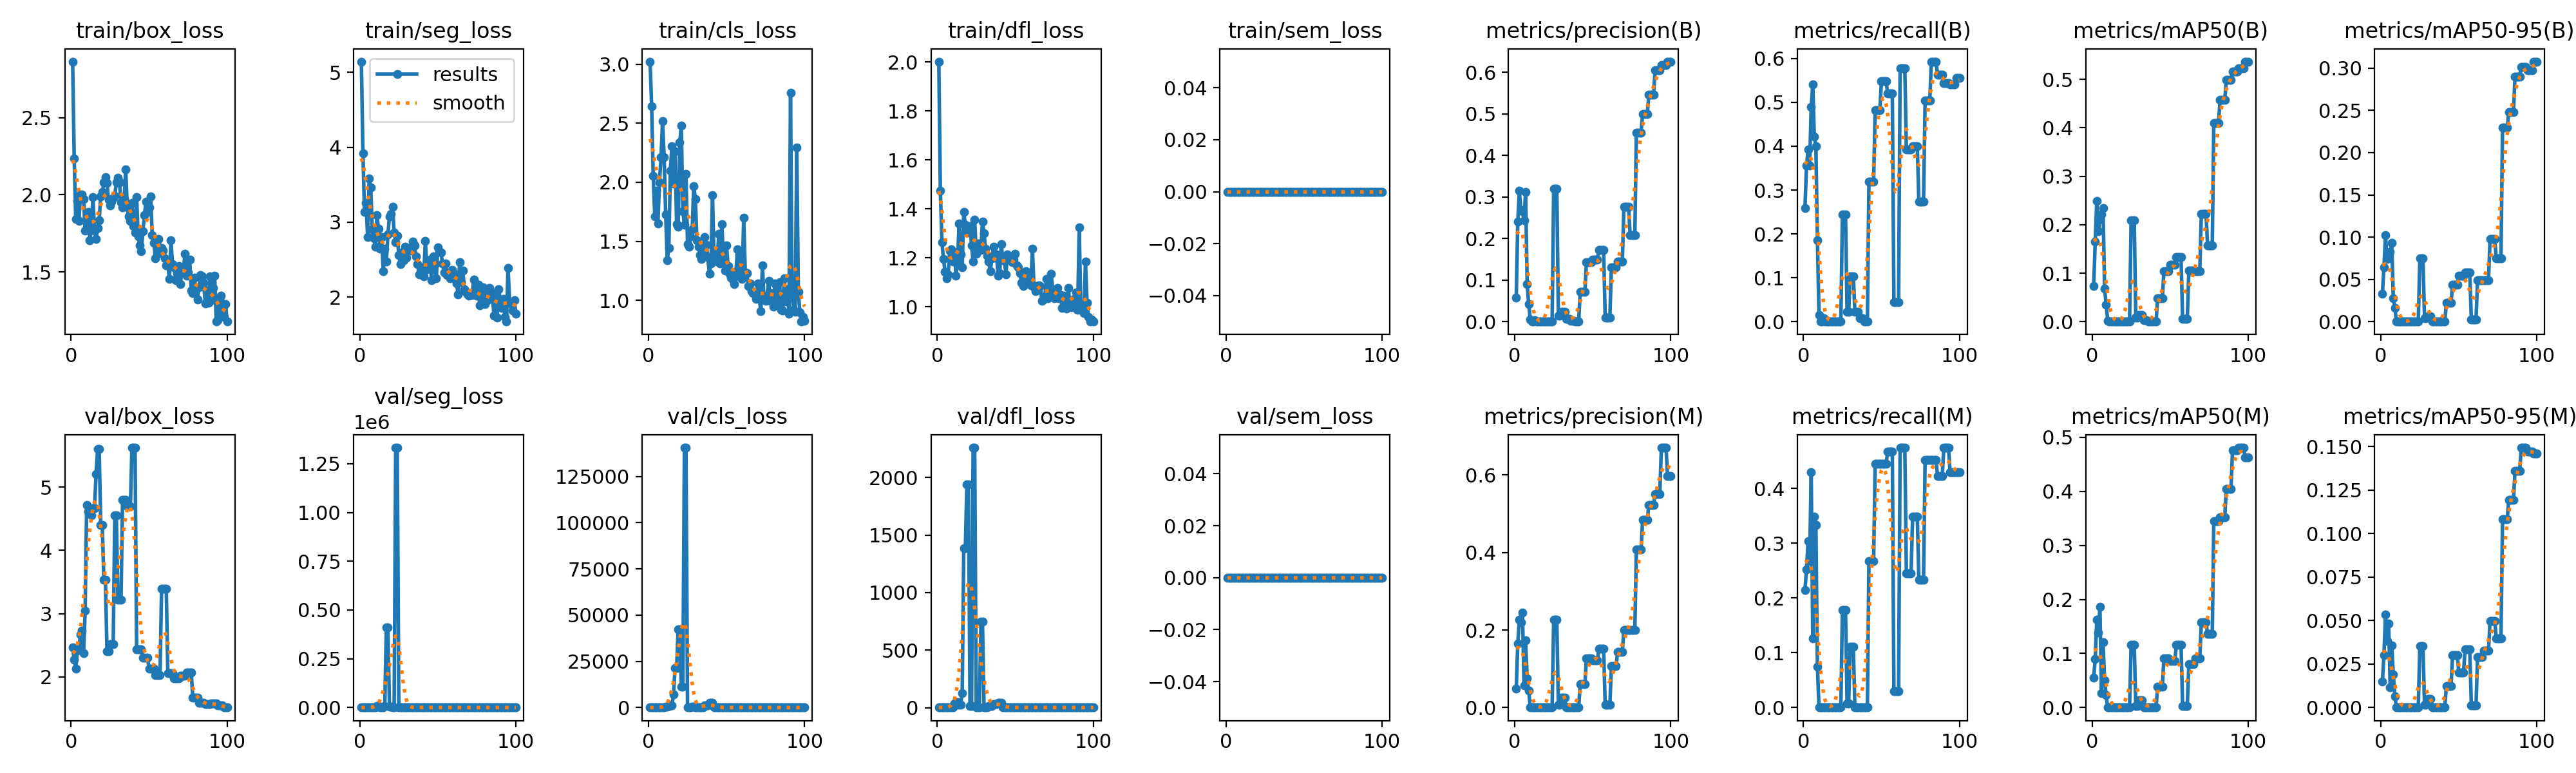

Source data for this figure (header and first rows):
epoch, time, train/box_loss, train/seg_loss, train/cls_loss, train/dfl_loss, train/sem_loss, metrics/precision(B), metrics/recall(B), metrics/mAP50(B), metrics/mAP50-95(B), metrics/precision(M), metrics/recall(M), metrics/mAP50(M), metrics/mAP50-95(M), val/box_loss, val/seg_loss, val/cls_loss, val/dfl_loss, val/sem_loss, lr/pg0, lr/pg1, lr/pg2
1, 41.63, 2.863, 5.141, 3.021, 2.001, 0, 0.05833, 0.2593, 0.07329, 0.03301, 0.04833, 0.2148, 0.05571, 0.01487, 2.467, 3.856, 2.466, 1.456, 0, 2e-05, 2e-05, 2e-05
2, 87.12, 2.234, 3.919, 2.644, 1.475, 0, 0.2407, 0.3556, 0.1656, 0.06429, 0.165, 0.2519, 0.09022, 0.02999, 2.274, 3.12, 2.318, 1.141, 0, 5.9406e-05, 5.9406e-05, 5.9406e-05
3, 130.9, 1.843, 3.137, 2.054, 1.264, 0, 0.3148, 0.3926, 0.2488, 0.102, 0.2268, 0.3037, 0.1628, 0.05355, 2.135, 2.57, 5.878, 1.201, 0, 9.802e-05, 9.802e-05, 9.802e-05
4, 175.6, 1.959, 3.26, 1.713, 1.196, 0, 0.2682, 0.3556, 0.1866, 0.07433, 0.2206, 0.2667, 0.1385, 0.03842, 2.418, 2.896, 2.095, 1.489, 0, 0.0001358, 0.0001358, 0.0001358
5, 218.2, 1.829, 2.804, 1.931, 1.144, 0, 0.2655, 0.4889, 0.2117, 0.08148, 0.2443, 0.4296, 0.1859, 0.04842, 2.444, 2.907, 5.197, 1.444, 0, 0.0001729, 0.0001729, 0.0001729
6, 262, 2, 3.584, 1.648, 1.115, 0, 0.243, 0.5407, 0.221, 0.08227, 0.05657, 0.1259, 0.02707, 0.01163, 2.672, 5.544, 10.92, 1.535, 0, 0.0002091, 0.0002091, 0.0002091
7, 305.7, 2, 3.463, 1.998, 1.133, 0, 0.3121, 0.4222, 0.2342, 0.09317, 0.1735, 0.3482, 0.121, 0.03565, 2.728, 3.773, 2.91, 1.627, 0, 0.0002446, 0.0002446, 0.0002446
8, 347.5, 1.971, 2.902, 2.212, 1.23, 0, 0.09, 0.4, 0.0682, 0.02748, 0.075, 0.3333, 0.05107, 0.01902, 2.372, 3.904, 2.944, 1.428, 0, 0.0002792, 0.0002792, 0.0002792
9, 389, 1.767, 2.782, 2.516, 1.234, 0, 0.04167, 0.1852, 0.03531, 0.0163, 0.04419, 0.07407, 0.0226, 0.00655, 3.045, 15.77, 3.202, 1.921, 0, 0.0003131, 0.0003131, 0.0003131
10, 432.1, 1.79, 2.67, 2.21, 1.185, 0, 0.00443, 0.01481, 0.00174, 0.00043, 0, 0, 0, 0, 4.715, 46.33, 4.732, 4.491, 0, 0.0003461, 0.0003461, 0.0003461
11, 474.6, 1.889, 3.089, 1.725, 1.225, 0, 0, 0, 0, 0, 0, 0, 0, 0, 4.618, 9059, 408, 38.23, 0, 0.0003784, 0.0003784, 0.0003784
12, 517.3, 1.704, 2.909, 1.337, 1.126, 0, 0, 0, 0, 0, 0, 0, 0, 0, 4.618, 9059, 408, 38.23, 0, 0.0004099, 0.0004099, 0.0004099
13, 559.7, 1.771, 2.645, 1.441, 1.187, 0, 0.00333, 0.00741, 0.00088, 0.00026, 0, 0, 0, 0, 4.557, 1566, 843.8, 48.34, 0, 0.0004406, 0.0004406, 0.0004406
14, 601.8, 1.985, 2.803, 2.1, 1.34, 0, 0, 0, 0, 0, 0, 0, 0, 0, 4.663, 595.1, 1234, 28.04, 0, 0.0004705, 0.0004705, 0.0004705
15, 644.2, 1.768, 2.341, 2.306, 1.215, 0, 0, 0, 0, 0, 0, 0, 0, 0, 4.663, 595.1, 1234, 28.04, 0, 0.0004996, 0.0004996, 0.0004996
16, 686.4, 1.715, 2.646, 1.987, 1.162, 0, 0, 0, 0, 0, 0, 0, 0, 0, 5.202, 7198, 7118, 125.6, 0, 0.0005279, 0.0005279, 0.0005279
17, 727.8, 1.785, 2.471, 2.262, 1.389, 0, 0, 0, 0, 0, 0, 0, 0, 0, 5.601, 411194, 21455, 1384, 0, 0.0005555, 0.0005555, 0.0005555
18, 769.7, 1.835, 2.833, 1.647, 1.336, 0, 0, 0, 0, 0, 0, 0, 0, 0, 5.601, 411194, 21455, 1384, 0, 0.0005822, 0.0005822, 0.0005822
19, 811.7, 1.99, 3.078, 1.624, 1.314, 0, 0, 0, 0, 0, 0, 0, 0, 0, 4.4, 5529, 42229, 1938, 0, 0.0006081, 0.0006081, 0.0006081
20, 853.4, 2.017, 3.114, 2.337, 1.305, 0, 0, 0, 0, 0, 0, 0, 0, 0, 4.4, 5529, 42229, 1938, 0, 0.0006333, 0.0006333, 0.0006333
21, 896, 2.079, 3.204, 2.478, 1.331, 0, 0, 0, 0, 0, 0, 0, 0, 0, 3.536, 2537, 11152, 15.59, 0, 0.0006576, 0.0006576, 0.0006576
22, 939.1, 2.115, 2.862, 1.753, 1.251, 0, 0, 0, 0, 0, 0, 0, 0, 0, 3.536, 2537, 11152, 15.59, 0, 0.0006812, 0.0006812, 0.0006812
23, 982.7, 2.076, 2.734, 1.639, 1.185, 0, 0, 0, 0, 0, 0, 0, 0, 0, 2.41, 1.33213e+06, 140600, 2259, 0, 0.000704, 0.000704, 0.000704
24, 1024, 1.966, 2.821, 2.073, 1.357, 0, 0, 0, 0, 0, 0, 0, 0, 0, 2.41, 1.33213e+06, 140600, 2259, 0, 0.000726, 0.000726, 0.000726
25, 1067, 1.932, 2.556, 1.475, 1.217, 0, 0.3204, 0.2444, 0.2086, 0.07473, 0.2261, 0.1778, 0.1158, 0.03543, 2.521, 97.62, 2.136, 1.678, 0, 0.0007472, 0.0007472, 0.0007472
26, 1110, 1.956, 2.44, 1.454, 1.258, 0, 0.3204, 0.2444, 0.2086, 0.07473, 0.2261, 0.1778, 0.1158, 0.03543, 2.521, 97.62, 2.136, 1.678, 0, 0.0007675, 0.0007675, 0.0007675
27, 1151, 1.983, 2.593, 1.539, 1.257, 0, 0.3204, 0.2444, 0.2086, 0.07473, 0.2261, 0.1778, 0.1158, 0.03543, 2.521, 97.62, 2.136, 1.678, 0, 0.0007872, 0.0007872, 0.0007872
28, 1192, 1.994, 2.488, 1.599, 1.232, 0, 0.01485, 0.02222, 0.00762, 0.00404, 0.0065, 0.00741, 0.0025, 0.0015, 4.553, 290, 576, 745.4, 0, 0.000806, 0.000806, 0.000806
29, 1233, 2.081, 2.672, 1.969, 1.349, 0, 0.01485, 0.02222, 0.00762, 0.00404, 0.0065, 0.00741, 0.0025, 0.0015, 4.553, 290, 576, 745.4, 0, 0.000824, 0.000824, 0.000824
30, 1275, 2.112, 2.524, 1.86, 1.3, 0, 0.02333, 0.1037, 0.01296, 0.00643, 0.025, 0.1111, 0.01398, 0.00502, 3.221, 11.4, 122.3, 2.925, 0, 0.0008412, 0.0008412, 0.0008412
31, 1316, 2.08, 2.657, 1.51, 1.238, 0, 0.02333, 0.1037, 0.01296, 0.00643, 0.025, 0.1111, 0.01398, 0.00502, 3.221, 11.4, 122.3, 2.925, 0, 0.0008577, 0.0008577, 0.0008577
32, 1358, 1.949, 2.641, 1.456, 1.208, 0, 0.02333, 0.1037, 0.01296, 0.00643, 0.025, 0.1111, 0.01398, 0.00502, 3.221, 11.4, 122.3, 2.925, 0, 0.0008733, 0.0008733, 0.0008733
33, 1400, 1.919, 2.617, 1.383, 1.184, 0, 0.00597, 0.02222, 0.00259, 0.00034, 0, 0, 0, 0, 4.803, 199, 129, 14.29, 0, 0.0008882, 0.0008882, 0.0008882
34, 1441, 1.973, 2.741, 1.351, 1.144, 0, 0.00597, 0.02222, 0.00259, 0.00034, 0, 0, 0, 0, 4.803, 199, 129, 14.29, 0, 0.0009022, 0.0009022, 0.0009022
35, 1483, 2.163, 2.692, 1.402, 1.198, 0, 0.00597, 0.02222, 0.00259, 0.00034, 0, 0, 0, 0, 4.803, 199, 129, 14.29, 0, 0.0009155, 0.0009155, 0.0009155
36, 1525, 1.919, 2.54, 1.534, 1.246, 0, 0.00167, 0.00741, 0.00084, 0.00025, 0, 0, 0, 0, 4.692, 252.3, 1304, 30.3, 0, 0.000928, 0.000928, 0.000928
37, 1565, 1.861, 2.441, 1.468, 1.202, 0, 0.00167, 0.00741, 0.00084, 0.00025, 0, 0, 0, 0, 4.692, 252.3, 1304, 30.3, 0, 0.0009397, 0.0009397, 0.0009397
38, 1606, 1.829, 2.304, 1.366, 1.214, 0, 0.00167, 0.00741, 0.00084, 0.00025, 0, 0, 0, 0, 4.692, 252.3, 1304, 30.3, 0, 0.0009505, 0.0009505, 0.0009505
39, 1649, 1.948, 2.331, 1.226, 1.127, 0, 0, 0, 0, 0, 0, 0, 0, 0, 5.622, 1235, 2523, 44.95, 0, 0.0009607, 0.0009607, 0.0009607
40, 1691, 1.797, 2.396, 1.314, 1.137, 0, 0, 0, 0, 0, 0, 0, 0, 0, 5.622, 1235, 2523, 44.95, 0, 0.00097, 0.00097, 0.00097
41, 1731, 1.756, 2.278, 1.892, 1.257, 0, 0, 0, 0, 0, 0, 0, 0, 0, 5.622, 1235, 2523, 44.95, 0, 0.0009785, 0.0009785, 0.0009785
42, 1772, 1.986, 2.751, 1.334, 1.191, 0, 0.07167, 0.3185, 0.04775, 0.02221, 0.06, 0.2667, 0.03835, 0.01228, 2.434, 3.944, 32.95, 1.604, 0, 0.0009862, 0.0009862, 0.0009862
43, 1812, 1.731, 2.374, 1.414, 1.192, 0, 0.07167, 0.3185, 0.04775, 0.02221, 0.06, 0.2667, 0.03835, 0.01228, 2.434, 3.944, 32.95, 1.604, 0, 0.0009931, 0.0009931, 0.0009931
44, 1854, 1.673, 2.393, 1.327, 1.133, 0, 0.07167, 0.3185, 0.04775, 0.02221, 0.06, 0.2667, 0.03835, 0.01228, 2.434, 3.944, 32.95, 1.604, 0, 0.0009993, 0.0009993, 0.0009993
45, 1895, 1.636, 2.503, 1.563, 1.214, 0, 0.07167, 0.3185, 0.04775, 0.02221, 0.06, 0.2667, 0.03835, 0.01228, 2.434, 3.944, 32.95, 1.604, 0, 0.001005, 0.001005, 0.001005
46, 1936, 1.762, 2.224, 1.312, 1.201, 0, 0.1423, 0.4815, 0.1037, 0.04386, 0.1274, 0.4444, 0.09053, 0.03007, 2.303, 3.846, 10.27, 1.562, 0, 0.001009, 0.001009, 0.001009
47, 1977, 1.866, 2.546, 1.645, 1.207, 0, 0.1423, 0.4815, 0.1037, 0.04386, 0.1274, 0.4444, 0.09053, 0.03007, 2.303, 3.846, 10.27, 1.562, 0, 0.001013, 0.001013, 0.001013
48, 2018, 1.957, 2.431, 1.35, 1.182, 0, 0.1423, 0.4815, 0.1037, 0.04386, 0.1274, 0.4444, 0.09053, 0.03007, 2.303, 3.846, 10.27, 1.562, 0, 0.001016, 0.001016, 0.001016
49, 2060, 1.89, 2.245, 1.254, 1.192, 0, 0.1423, 0.4815, 0.1037, 0.04386, 0.1274, 0.4444, 0.09053, 0.03007, 2.303, 3.846, 10.27, 1.562, 0, 0.001018, 0.001018, 0.001018
50, 2101, 1.916, 2.662, 1.463, 1.217, 0, 0.1495, 0.5482, 0.1171, 0.05403, 0.1213, 0.4444, 0.08591, 0.02021, 2.127, 3.586, 7.998, 1.357, 0, 0.00102, 0.00102, 0.00102
51, 2142, 1.989, 2.601, 1.288, 1.169, 0, 0.1495, 0.5482, 0.1171, 0.05403, 0.1213, 0.4444, 0.08591, 0.02021, 2.127, 3.586, 7.998, 1.357, 0, 0.00101, 0.00101, 0.00101
52, 2183, 1.739, 2.598, 1.223, 1.162, 0, 0.1495, 0.5482, 0.1171, 0.05403, 0.1213, 0.4444, 0.08591, 0.02021, 2.127, 3.586, 7.998, 1.357, 0, 0.0009902, 0.0009902, 0.0009902
53, 2224, 1.688, 2.446, 1.194, 1.136, 0, 0.1495, 0.5482, 0.1171, 0.05403, 0.1213, 0.4444, 0.08591, 0.02021, 2.127, 3.586, 7.998, 1.357, 0, 0.0009704, 0.0009704, 0.0009704
54, 2266, 1.59, 2.329, 1.176, 1.097, 0, 0.1721, 0.5206, 0.1329, 0.05793, 0.1526, 0.4667, 0.1157, 0.03345, 2.028, 2.428, 7.448, 1.442, 0, 0.0009506, 0.0009506, 0.0009506
55, 2308, 1.7, 2.45, 1.14, 1.085, 0, 0.1721, 0.5206, 0.1329, 0.05793, 0.1526, 0.4667, 0.1157, 0.03345, 2.028, 2.428, 7.448, 1.442, 0, 0.0009308, 0.0009308, 0.0009308
56, 2349, 1.712, 2.291, 1.239, 1.128, 0, 0.1721, 0.5206, 0.1329, 0.05793, 0.1526, 0.4667, 0.1157, 0.03345, 2.028, 2.428, 7.448, 1.442, 0, 0.000911, 0.000911, 0.000911
57, 2390, 1.622, 2.296, 1.432, 1.146, 0, 0.1721, 0.5206, 0.1329, 0.05793, 0.1526, 0.4667, 0.1157, 0.03345, 2.028, 2.428, 7.448, 1.442, 0, 0.0008912, 0.0008912, 0.0008912
58, 2432, 1.655, 2.251, 1.39, 1.137, 0, 0.01014, 0.04444, 0.00524, 0.00242, 0.00676, 0.02963, 0.00344, 0.00128, 3.398, 3.776, 42.57, 1.9, 0, 0.0008714, 0.0008714, 0.0008714
59, 2474, 1.636, 2.359, 1.198, 1.097, 0, 0.01014, 0.04444, 0.00524, 0.00242, 0.00676, 0.02963, 0.00344, 0.00128, 3.398, 3.776, 42.57, 1.9, 0, 0.0008516, 0.0008516, 0.0008516
60, 2515, 1.59, 2.256, 1.183, 1.089, 0, 0.01014, 0.04444, 0.00524, 0.00242, 0.00676, 0.02963, 0.00344, 0.00128, 3.398, 3.776, 42.57, 1.9, 0, 0.0008318, 0.0008318, 0.0008318
... 40 more rows
